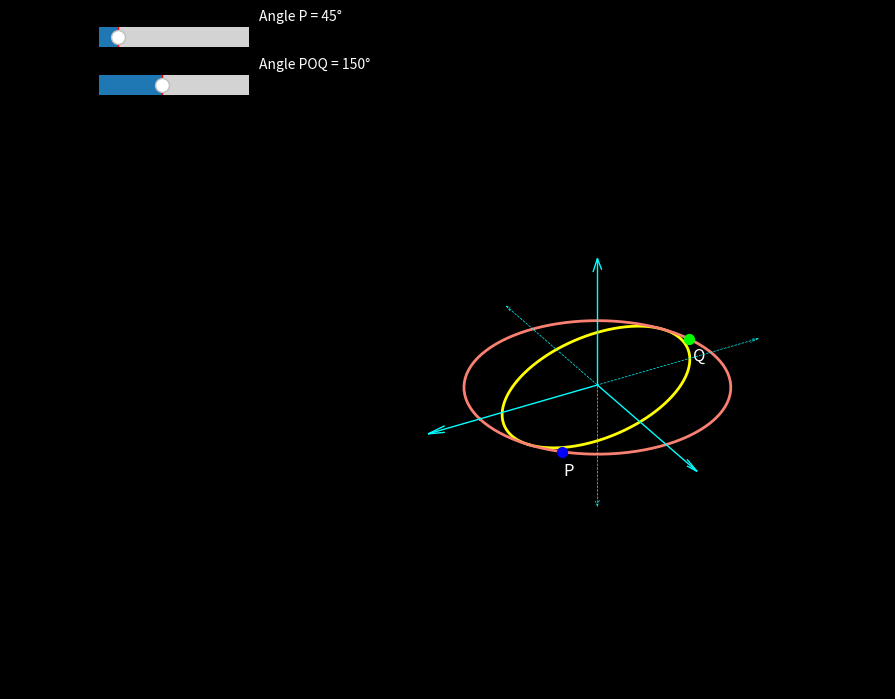

This chart was generated by the following Python code:
import matplotlib.pyplot as plt
import numpy as np
from matplotlib.widgets import Slider

# Create a new figure with a black background
fig = plt.figure(figsize=(10, 8), facecolor='black')
ax = fig.add_subplot(projection='3d', facecolor='black')

# Set the limits of the axes
limit = 5
ax.set_xlim([-limit, limit])
ax.set_ylim([-limit, limit])
ax.set_zlim([-limit, limit])

# Draw the positive axes with arrows using quiver
arrow_length = limit
ax.quiver(0, 0, 0, arrow_length, 0, 0, color='cyan', arrow_length_ratio=0.1, linewidth=1) # X-axis
ax.quiver(0, 0, 0, 0, arrow_length, 0, color='cyan', arrow_length_ratio=0.1, linewidth=1) # Y-axis
ax.quiver(0, 0, 0, 0, 0, arrow_length, color='cyan', arrow_length_ratio=0.1, linewidth=1) # Z-axis

# Draw negative axes (optional)
neg_arrow_length = -limit
ax.quiver(0, 0, 0, neg_arrow_length, 0, 0, color='cyan', arrow_length_ratio=0.05, linestyle='--', linewidth=0.5) # -X-axis
ax.quiver(0, 0, 0, 0, neg_arrow_length, 0, color='cyan', arrow_length_ratio=0.05, linestyle='--', linewidth=0.5) # -Y-axis
ax.quiver(0, 0, 0, 0, 0, neg_arrow_length, color='cyan', arrow_length_ratio=0.05, linestyle='--', linewidth=0.5) # -Z-axis

# Remove axis ticks and labels
ax.set_xticks([])
ax.set_yticks([])
ax.set_zticks([])
ax.set_xlabel(None)
ax.set_ylabel(None)
ax.set_zlabel(None)
ax.set_axis_off()

# Define the ellipse
a_ellipse = 3.5   # Semi-major axis
b_ellipse = 2   # Semi-minor axis
phi_ellipse_rad = np.deg2rad(30)   # Rotation around Z-axis
theta_ellipse = np.linspace(0, 2 * np.pi, 100)
x_ellipse_data = a_ellipse * np.cos(theta_ellipse) * np.cos(phi_ellipse_rad) - b_ellipse * np.sin(theta_ellipse) * np.sin(phi_ellipse_rad)
y_ellipse_data = a_ellipse * np.cos(theta_ellipse) * np.sin(phi_ellipse_rad) + b_ellipse * np.sin(theta_ellipse) * np.cos(phi_ellipse_rad)
z_ellipse_data = np.zeros_like(x_ellipse_data)
ellipse_line, = ax.plot(x_ellipse_data, y_ellipse_data, z_ellipse_data, color='yellow', linewidth=2, label='Ellipse')

# Define the circle
diameter_circle = 2 * a_ellipse
radius_circle = diameter_circle / 2
theta_circle = np.linspace(0, 2 * np.pi, 100)
x_circle_data = radius_circle * np.cos(theta_circle)
y_circle_data = radius_circle * np.sin(theta_circle)
z_circle_data = np.zeros_like(x_circle_data)
circle_line, = ax.plot(x_circle_data, y_circle_data, z_circle_data, color='salmon', linewidth=2, label='Circle')

# Initial angle for point P
initial_angle_deg = 45
initial_angle_rad = np.deg2rad(initial_angle_deg)
x_P_initial = radius_circle * np.cos(initial_angle_rad)
y_P_initial = radius_circle * np.sin(initial_angle_rad)
z_P_initial = 0
point_P = ax.scatter([x_P_initial], [y_P_initial], [z_P_initial], color='blue', s=50, label='Point P')
point_P_text = ax.text(x_P_initial + 0.5, y_P_initial + 1, z_P_initial, 'P', color='white', fontsize=12)

# Initial angle offset for point Q
initial_angle_POQ_deg = 150
initial_angle_POQ_rad = np.deg2rad(initial_angle_POQ_deg)

# Initial angle for point Q
initial_angle_Q_rad = initial_angle_rad + initial_angle_POQ_rad
x_Q_initial = radius_circle * np.cos(initial_angle_Q_rad)
y_Q_initial = radius_circle * np.sin(initial_angle_Q_rad)
z_Q_initial = 0
point_Q = ax.scatter([x_Q_initial], [y_Q_initial], [z_Q_initial], color='lime', s=50, label='Point Q')
point_Q_text = ax.text(x_Q_initial + 0.5, y_Q_initial + 1, z_Q_initial, 'Q', color='white', fontsize=12)

# Set the viewing angle
ax.view_init(elev=30, azim=60)

plt.subplots_adjust(left=0.1, top=0.85) # Adjusted top to make more space for sliders

# Create the slider for the angle of P
angleP_slider_ax = fig.add_axes([0.01, 0.90, 0.15, 0.05])
P_slider = Slider(
    ax=angleP_slider_ax,
    label='Angle P (°)',
    valmin=0,
    valmax=359,
    valinit=initial_angle_deg,
    valstep=1
)

# Create the slider for the angle POQ
anglePOQ_slider_ax = fig.add_axes([0.01, 0.84, 0.15, 0.05])
POQ_slider = Slider(
    ax=anglePOQ_slider_ax,
    label='Angle POQ (°)',
    valmin=0,
    valmax=359,
    valinit=initial_angle_POQ_deg,
    valstep=1
)

phi_value_text = fig.text(0.17, 0.96, f"Angle P = {P_slider.val}°", color='white', fontsize=10, verticalalignment='top', horizontalalignment='left')
POQ_value_text = fig.text(0.17, 0.90, f"Angle POQ = {POQ_slider.val}°", color='white', fontsize=10, verticalalignment='top', horizontalalignment='left')

# Store the line segments and points for the perpendiculars and intersections
perp_P_line = None
perp_Q_line = None
point_D = None
point_E = None
text_D = None
text_E = None

# Function to update the positions of P and Q, and the text
def update(val):
    global perp_P_line, perp_Q_line, point_D, point_E, text_D, text_E

    angle_P_deg = P_slider.val
    angle_P_rad = np.deg2rad(angle_P_deg)
    angle_POQ_deg = POQ_slider.val
    angle_POQ_rad = np.deg2rad(angle_POQ_deg)
    phi_ellipse_rad_current = phi_ellipse_rad # Unghiul de rotatie al elipsei este constant aici

    # Update point P
    x_P = radius_circle * np.cos(angle_P_rad)
    y_P = radius_circle * np.sin(angle_P_rad)
    z_P = 0
    point_P._offsets3d = ([x_P], [y_P], [z_P])
    point_P_text.set_position((x_P + 0.5, y_P + 1, z_P))
    phi_value_text.set_text(rf'Angle P = {int(angle_P_deg)}°')

    # Update point Q based on the angle of P and the POQ angle
    angle_Q_rad = angle_P_rad + angle_POQ_rad
    x_Q = radius_circle * np.cos(angle_Q_rad)
    y_Q = radius_circle * np.sin(angle_Q_rad)
    z_Q = 0
    point_Q._offsets3d = ([x_Q], [y_Q], [z_Q])
    point_Q_text.set_position((x_Q + 0.5, y_Q + 1, z_Q))
    POQ_value_text.set_text(rf'Angle POQ = {int(angle_POQ_deg)}°')

    # Coordonatele a două puncte de pe axa mare a elipsei
    x_major_axis_1 = a_ellipse * np.cos(phi_ellipse_rad_current)
    y_major_axis_1 = a_ellipse * np.sin(phi_ellipse_rad_current)
    z_major_axis_1 = 0
    x_major_axis_2 = -a_ellipse * np.cos(phi_ellipse_rad_current)
    y_major_axis_2 = -a_ellipse * np.sin(phi_ellipse_rad_current)
    z_major_axis_2 = 0

    # Desenarea perpendicularei din P pe axa mare (aproximativ)
    if perp_P_line:
        perp_P_line.remove()
    perp_P_line, = ax.plot([x_P, (x_P + y_P * np.tan(phi_ellipse_rad_current))/(1 + np.tan(phi_ellipse_rad_current)**2) * np.cos(phi_ellipse_rad_current)],
                           [y_P, (x_P + y_P * np.tan(phi_ellipse_rad_current))/(1 + np.tan(phi_ellipse_rad_current)**2) * np.sin(phi_ellipse_rad_current)],
                           [z_P, z_P], linestyle='--', color='gray')

    # Desenarea perpendicularei din Q pe axa mare (aproximativ)
    if perp_Q_line:
        perp_Q_line.remove()
    perp_Q_line, = ax.plot([x_Q, (x_Q + y_Q * np.tan(phi_ellipse_rad_current))/(1 + np.tan(phi_ellipse_rad_current)**2) * np.cos(phi_ellipse_rad_current)],
                           [y_Q, (x_Q + y_Q * np.tan(phi_ellipse_rad_current))/(1 + np.tan(phi_ellipse_rad_current)**2) * np.sin(phi_ellipse_rad_current)],
                           [z_Q, z_Q], linestyle='--', color='gray')

    # APROXIMARE pentru punctele D și E (intersecția cu elipsa)
    # Acesta este un mod simplificat și nu garantează intersecția exactă.
    # O metodă exactă ar implica rezolvarea sistemului de ecuații.
    factor_offset = 1.2 # Un factor pentru a plasa etichetele vizual în apropiere
    x_D_approx = (x_P + (x_P + y_P * np.tan(phi_ellipse_rad_current))/(1 + np.tan(phi_ellipse_rad_current)**2) * np.cos(phi_ellipse_rad_current))/2 * factor_offset
    y_D_approx = (y_P + (x_P + y_P * np.tan(phi_ellipse_rad_current))/(1 + np.tan(phi_ellipse_rad_current)**2) * np.sin(phi_ellipse_rad_current))/2 * factor_offset
    x_E_approx = (x_Q + (x_Q + y_Q * np.tan(phi_ellipse_rad_current))/(1 + np.tan(phi_ellipse_rad_current)**2) * np.cos(phi_ellipse_rad_current))/2 * factor_offset
    y_E_approx = (y_Q + (x_Q + y_Q * np.tan(phi_ellipse_rad_current))/(1 + np.tan(phi_ellipse_rad_current)**2) * np.sin(phi_ellipse_rad_current))/2 * factor_offset

    if point_D:
        point_D.remove()
    point_D = ax.scatter([x_D_approx], [y_D_approx], [z_P], color='red', s=30)
    if text_D:
        text_D.remove()
    text_D = ax.text(x_D_approx, y_D_approx, z_P, 'D', color='white')

    if point_E:
        point_E.remove()
    point_E = ax.scatter([x_E_approx], [y_E_approx], [z_Q], color='orange', s=30)
    if text_E:
        text_E.remove()
    text_E = ax.text(x_E_approx, y_E_approx, z_Q, 'E', color='white')

    fig.canvas.draw_idle()

# Connect the slider to the update function
P_slider.on_changed(update)
POQ_slider.on_changed(update)

plt.show()